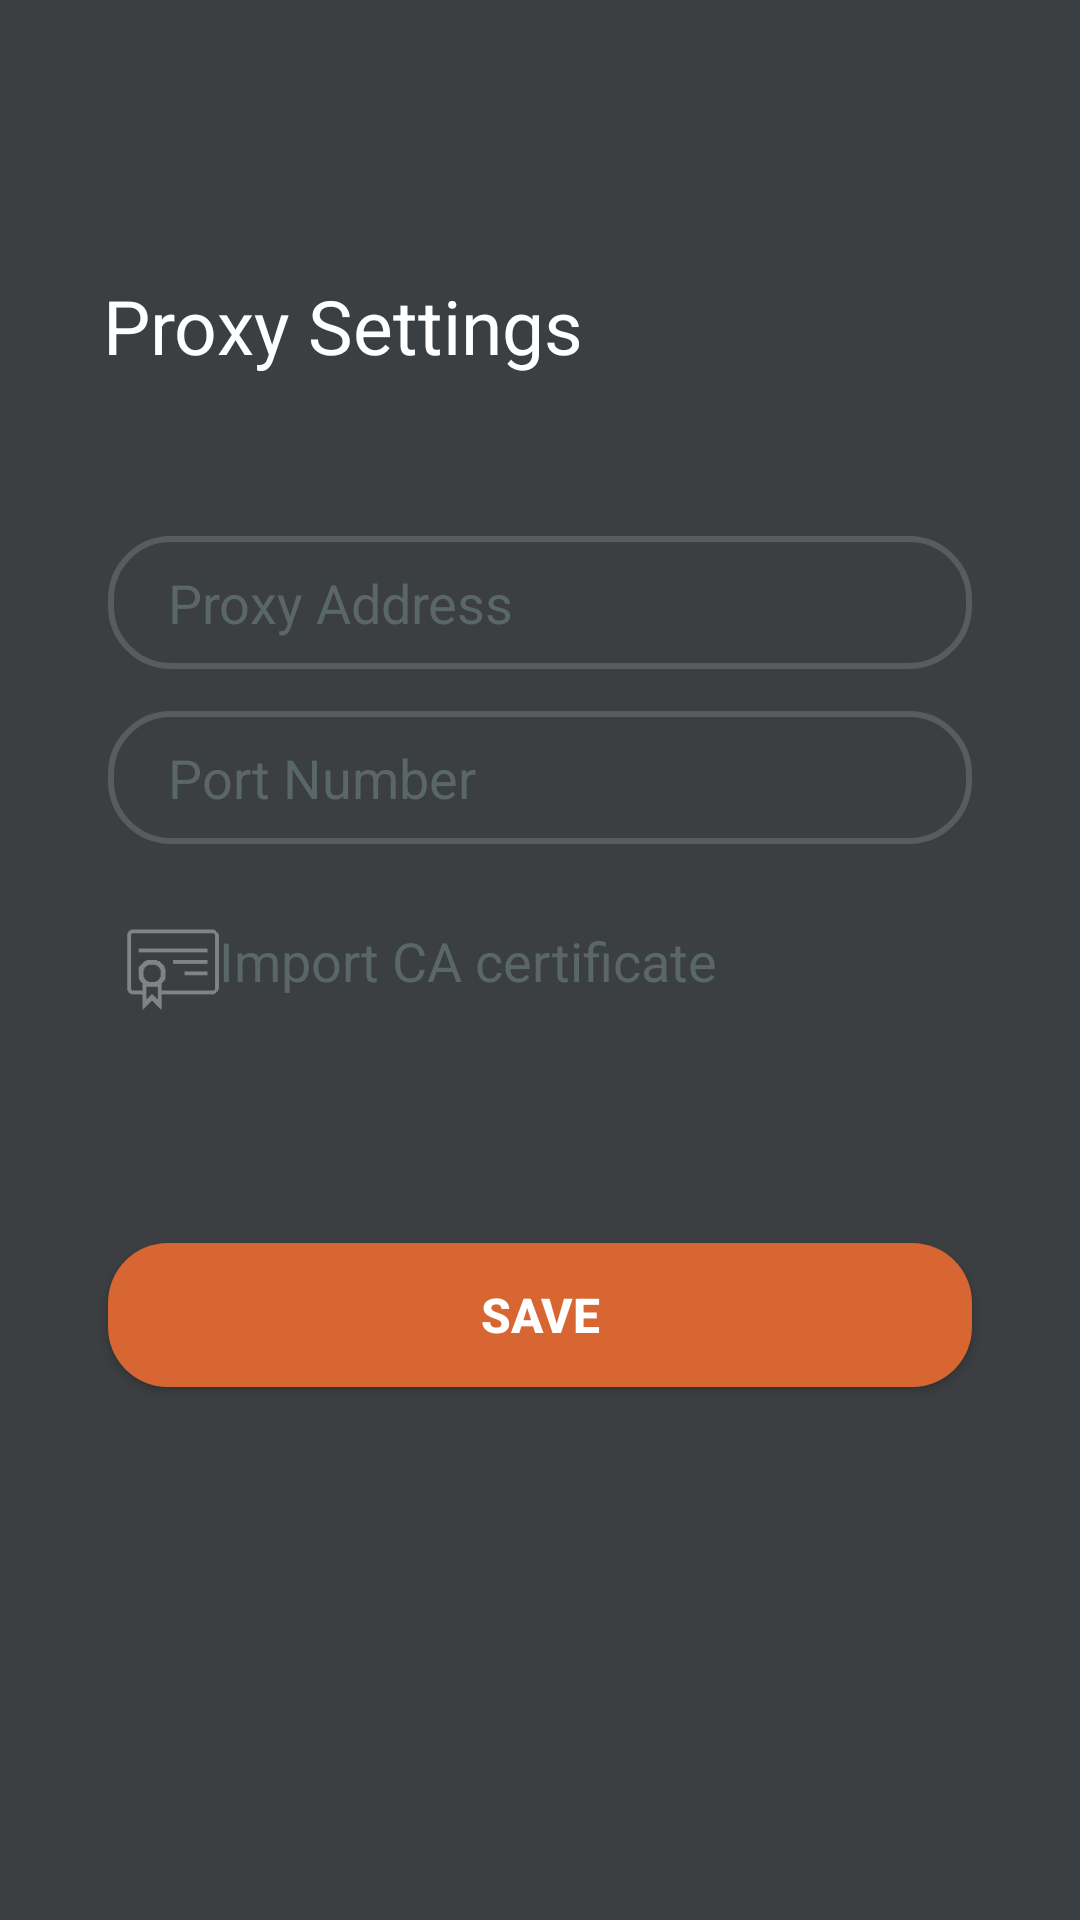

Reconstruct the res/layout file that produces this screen, plus the resources it refers to.
<!-- AndroidManifest.xml: application theme Theme.ProxyAgent -->
<!-- res/layout/fragment_setting.xml -->
<?xml version="1.0" encoding="utf-8"?>


<androidx.constraintlayout.widget.ConstraintLayout xmlns:android="http://schemas.android.com/apk/res/android"
    xmlns:tools="http://schemas.android.com/tools"
    android:layout_width="match_parent"
    android:layout_height="match_parent"
    xmlns:app="http://schemas.android.com/apk/res-auto"
    android:background="@color/darkTheme">

    <TextView
        android:id="@+id/title"
        android:layout_width="wrap_content"
        android:layout_height="37dp"
        android:text="Proxy Settings"
        android:textColor="@color/white"
        android:textSize="25dp"
        app:layout_constraintBottom_toBottomOf="parent"
        app:layout_constraintEnd_toEndOf="parent"
        app:layout_constraintHorizontal_bias="0.172"
        app:layout_constraintStart_toStartOf="parent"
        app:layout_constraintTop_toTopOf="parent"
        app:layout_constraintVertical_bias="0.152" />

    <EditText
        android:id="@+id/proxyAddress"
        android:layout_width="0dp"
        android:maxLines="1"
        android:inputType="text"
        android:layout_height="wrap_content"
        app:layout_constraintWidth_percent=".8"
        app:layout_constraintVertical_bias=".3"
        app:layout_constraintHorizontal_bias=".5"
        android:hint="Proxy Address"
        android:textColorHint="@color/greyOff"
        android:textColor="@color/white"
        android:background="@drawable/edittext_bg"
        android:paddingLeft="20dp"
        android:paddingTop="10dp"
        android:paddingBottom="10dp"
        app:layout_constraintBottom_toBottomOf="parent"
        app:layout_constraintEnd_toEndOf="parent"
        app:layout_constraintStart_toStartOf="parent"
        app:layout_constraintTop_toTopOf="parent"/>

    <EditText
        android:id="@+id/port"
        android:maxLines="1"
        android:layout_width="0dp"
        android:layout_height="wrap_content"
        android:hint="Port Number"
        android:inputType="number"
        android:background="@drawable/edittext_bg"
        android:paddingLeft="20dp"
        android:paddingTop="10dp"
        android:paddingBottom="10dp"
        android:textColorHint="@color/greyOff"
        android:textColor="@color/white"
        app:layout_constraintBottom_toBottomOf="parent"
        app:layout_constraintEnd_toEndOf="parent"
        app:layout_constraintStart_toStartOf="parent"
        app:layout_constraintTop_toBottomOf="@+id/proxyAddress"
        app:layout_constraintVertical_bias="0.038"
        app:layout_constraintWidth_percent=".8" />

    <Button
        android:id="@+id/settingSubmit"
        android:layout_width="0dp"
        android:layout_height="wrap_content"
        android:textColor="@color/white"
        android:textSize="16sp"
        android:textStyle="bold"
        android:text="Save"
        android:background="@drawable/button_bg"
        app:layout_constraintBottom_toBottomOf="parent"
        app:layout_constraintEnd_toEndOf="parent"
        app:layout_constraintStart_toStartOf="parent"
        app:layout_constraintTop_toTopOf="parent"
        app:layout_constraintTop_toBottomOf="@+id/port"
        app:layout_constraintVertical_bias=".7"
        app:layout_constraintWidth_percent=".8"/>

    <ImageView
        android:id="@+id/certImportImage"
        android:layout_width="42dp"
        android:layout_height="40dp"
        android:clickable="true"
        android:onClick="onClickImportCert"
        app:layout_constraintBottom_toBottomOf="parent"
        app:layout_constraintEnd_toEndOf="parent"
        app:layout_constraintHorizontal_bias="0.117"
        app:layout_constraintStart_toStartOf="parent"
        app:layout_constraintTop_toTopOf="parent"
        app:srcCompat="@drawable/certificate_grey" />

    <TextView
        android:id="@+id/certImportText"
        android:layout_width="wrap_content"
        android:layout_height="wrap_content"
        android:text="Import CA certificate"
        android:clickable="true"
        android:onClick="onClickImportCert"
        android:textColor="@color/greyOff"
        android:textSize="18dp"
        app:layout_constraintBottom_toBottomOf="parent"
        app:layout_constraintEnd_toEndOf="parent"
        app:layout_constraintHorizontal_bias="0.377"
        app:layout_constraintStart_toStartOf="parent"
        app:layout_constraintTop_toTopOf="parent" />

</androidx.constraintlayout.widget.ConstraintLayout>
<!-- resources referenced by this layout -->
<resources>
  <color name="darkTheme">#3C3F41</color>
  <color name="greyOff">#5A6768</color>
  <color name="white">#FFFFFFFF</color>
  <!-- drawable button_bg (drawable) -->
  <?xml version="1.0" encoding="utf-8"?>
  
  
  <shape xmlns:android="http://schemas.android.com/apk/res/android">
  
      <corners android:radius="20dp"/>
  
      <solid android:color="@color/orange"/>
  </shape>
  <!-- drawable certificate_grey: png bitmap (drawable, 886 bytes) -->
  <!-- drawable edittext_bg (drawable) -->
  <?xml version="1.0" encoding="utf-8"?>
  
  
  <shape xmlns:android="http://schemas.android.com/apk/res/android">
  
      <corners android:radius="20dp"/>
  
      <stroke android:width="2dp" android:color="@color/textOutline"/>
  
  </shape>
  <style name="Theme.ProxyAgent" parent="Theme.MaterialComponents.DayNight.DarkActionBar">
  
          
          <item name="colorPrimary">@color/purple_500</item>
          <item name="colorPrimaryVariant">@color/purple_700</item>
          <item name="colorOnPrimary">@color/grey</item>
          
          <item name="colorSecondary">@color/teal_200</item>
          <item name="colorSecondaryVariant">@color/teal_700</item>
          <item name="colorOnSecondary">@color/white</item>
          
          <item name="android:statusBarColor" tools:targetApi="l">?attr/colorPrimaryVariant</item>
          
  
      </style>
  <color name="orange">#D86633</color>
  <color name="textOutline">#5B5B5B</color>
  <color name="purple_500">#FF6200EE</color>
  <color name="purple_700">#FF3700B3</color>
  <color name="grey">#2F3132</color>
  <color name="teal_200">#FF03DAC5</color>
  <color name="teal_700">#FF018786</color>
</resources>
